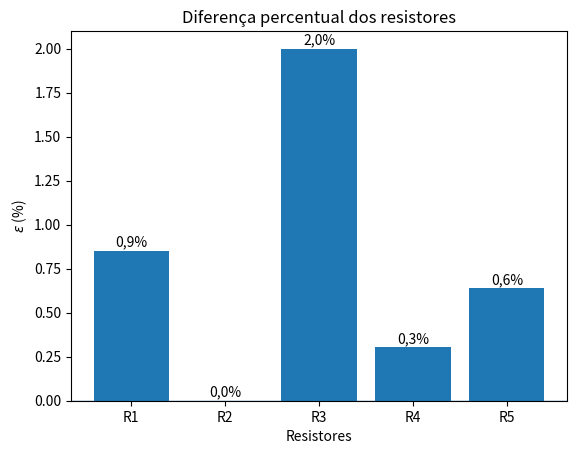

Write Python code to recreate this figure.
import numpy as np
import matplotlib.pyplot as plt

resistores = ['R1', 'R2', 'R3', 'R4', 'R5']
nominal = np.array([47., 100., 150., 330., 470.])
medido  = np.array([46.6, 100., 153., 331., 473.])

epsilon = np.abs((medido - nominal)) / nominal * 100

fig, ax = plt.subplots()

barras = ax.bar(resistores, epsilon)

ax.set_title(r'Diferença percentual dos resistores')
ax.set_xlabel('Resistores')
ax.set_ylabel(r'$\epsilon$ (%)')
ax.axhline(0, linewidth=1)

for barra, e in zip(barras, epsilon):
    altura = barra.get_height()
    if altura >= 0:
        y_texto = altura + 0.01
        va = 'bottom'
    else:
        y_texto = altura - 0.01
        va = 'top'

    ax.text(
        barra.get_x() + barra.get_width()/2,
        y_texto,
        f'{e:.1f}%'.replace('.', ','),
        ha='center',
        va=va
    )

plt.show()
